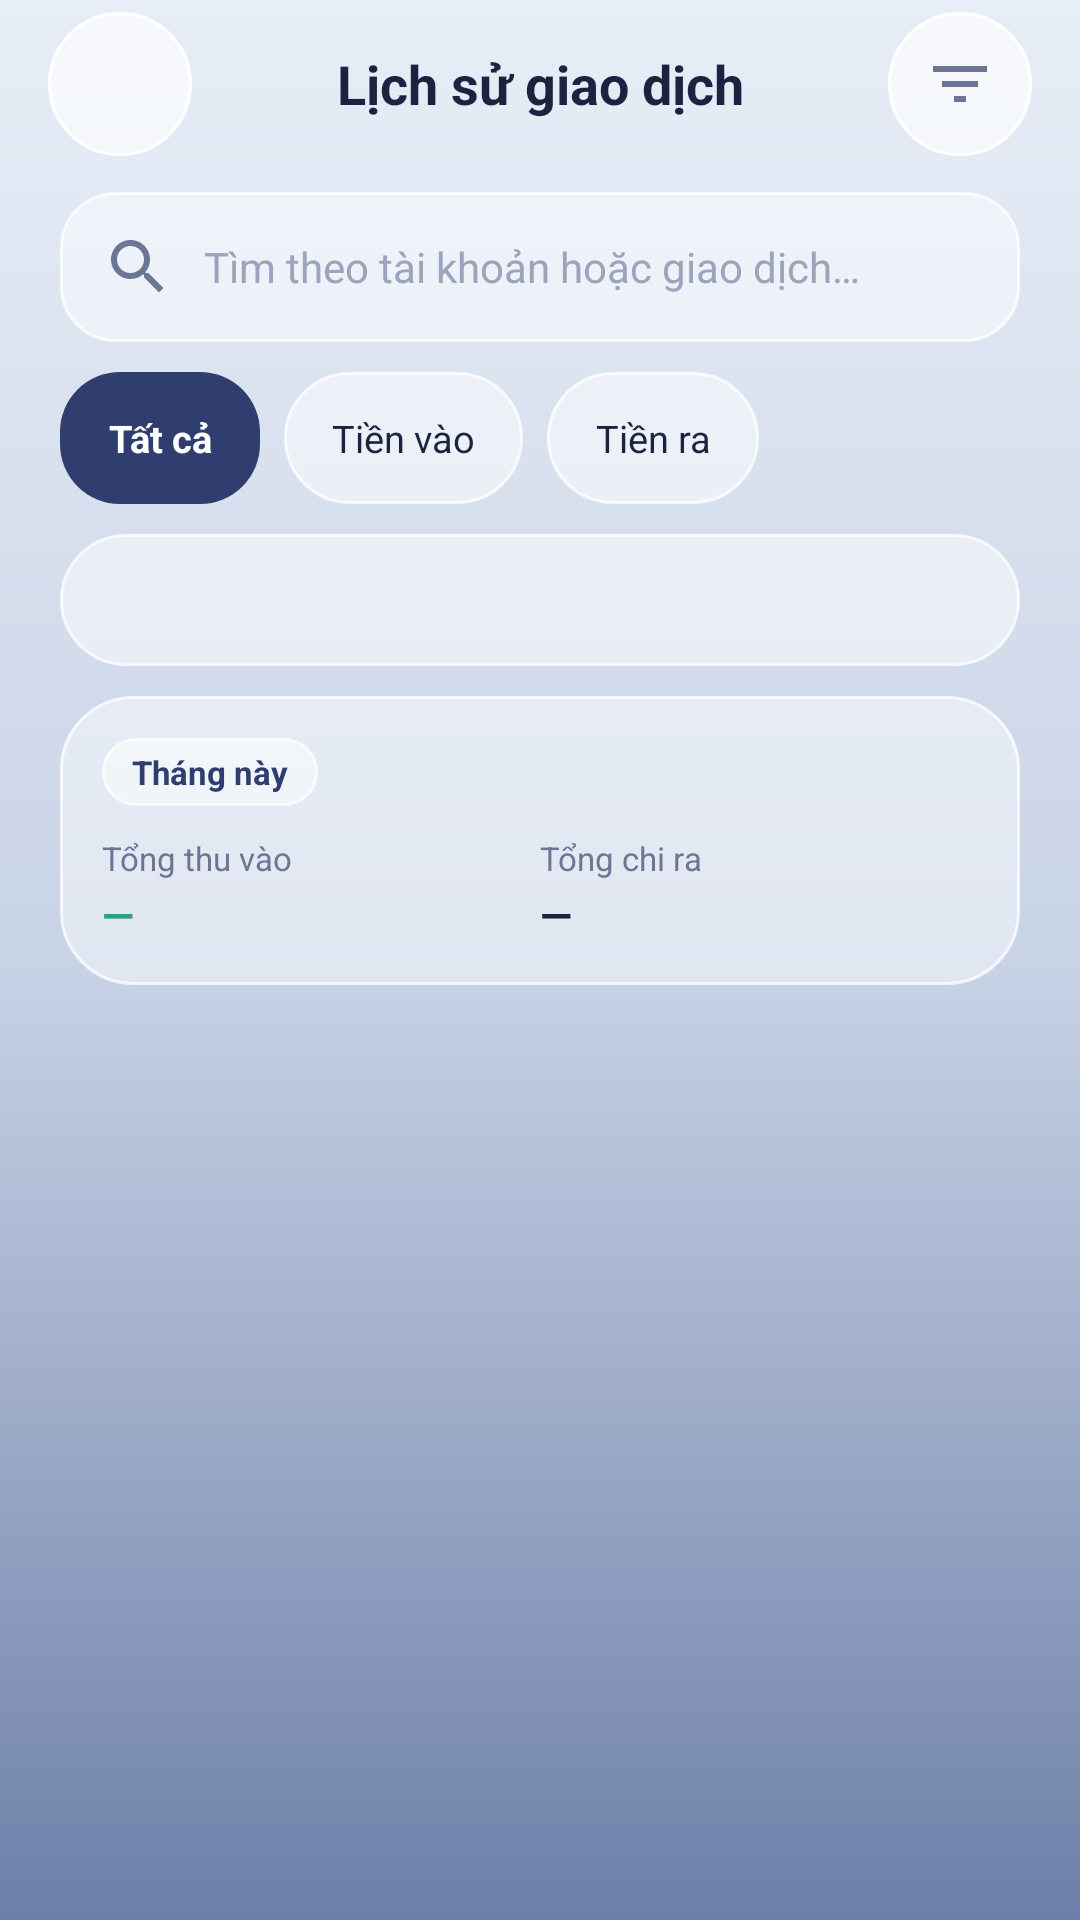

The Android layout XML behind this screen, and the referenced resources:
<!-- AndroidManifest.xml: application theme Theme.Final_term -->
<!-- res/layout/fragment_transaction_history.xml -->
<?xml version="1.0" encoding="utf-8"?>
<LinearLayout xmlns:android="http://schemas.android.com/apk/res/android"
    xmlns:app="http://schemas.android.com/apk/res-auto"
    xmlns:tools="http://schemas.android.com/tools"
    android:layout_width="match_parent"
    android:layout_height="match_parent"
    android:background="@drawable/background_gradient"
    android:orientation="vertical">

    
    <LinearLayout
        android:layout_width="match_parent"
        android:layout_height="56dp"
        android:gravity="center_vertical"
        android:orientation="horizontal"
        android:paddingStart="16dp"
        android:paddingEnd="16dp">

        <ImageButton
            android:id="@+id/back_button"
            android:layout_width="48dp"
            android:layout_height="48dp"
            android:background="@drawable/circle_action_button"
            android:contentDescription="Quay lại"
            android:padding="12dp"
            android:src="@drawable/ic_arrow_back" />

        <TextView
            android:layout_width="0dp"
            android:layout_height="wrap_content"
            android:layout_marginStart="8dp"
            android:layout_marginEnd="8dp"
            android:layout_weight="1"
            android:gravity="center"
            android:text="Lịch sử giao dịch"
            android:textColor="@color/ink"
            android:textSize="18sp"
            android:textStyle="bold" />

        <ImageButton
            android:id="@+id/filter_icon_btn"
            android:layout_width="48dp"
            android:layout_height="48dp"
            android:background="@drawable/circle_action_button"
            android:contentDescription="Bộ lọc thời gian"
            android:padding="12dp"
            android:src="@drawable/ic_filter" />
    </LinearLayout>

    <LinearLayout
        android:layout_width="match_parent"
        android:layout_height="0dp"
        android:layout_weight="1"
        android:orientation="vertical"
        android:paddingStart="20dp"
        android:paddingTop="8dp"
        android:paddingEnd="20dp"
        android:paddingBottom="92dp">

        
        <EditText
            android:id="@+id/search_input"
            android:layout_width="match_parent"
            android:layout_height="50dp"
            android:autofillHints=""
            android:background="@drawable/input_glass_field"
            android:drawableStart="@drawable/ic_search"
            android:drawablePadding="10dp"
            android:hint="Tìm theo tài khoản hoặc giao dịch…"
            android:inputType="text"
            android:paddingStart="14dp"
            android:paddingEnd="14dp"
            android:textColor="@color/ink"
            android:textColorHint="@color/ink_faint"
            android:textSize="14sp" />

        
        <HorizontalScrollView
            android:id="@+id/quick_filter_scroll"
            android:layout_width="match_parent"
            android:layout_height="wrap_content"
            android:layout_marginTop="10dp"
            android:scrollbars="none">

            <LinearLayout
                android:layout_width="wrap_content"
                android:layout_height="wrap_content"
                android:gravity="center_vertical"
                android:orientation="horizontal">

                <TextView
                    android:id="@+id/chip_hist_all"
                    android:layout_width="wrap_content"
                    android:layout_height="44dp"
                    android:layout_marginEnd="8dp"
                    android:background="@drawable/navy_button_pill"
                    android:gravity="center"
                    android:paddingHorizontal="16dp"
                    android:text="Tất cả"
                    android:textColor="@color/white"
                    android:textSize="12.5sp"
                    android:textStyle="bold" />

                <TextView
                    android:id="@+id/chip_hist_in"
                    android:layout_width="wrap_content"
                    android:layout_height="44dp"
                    android:layout_marginEnd="8dp"
                    android:background="@drawable/glass_pill_bg"
                    android:gravity="center"
                    android:paddingHorizontal="16dp"
                    android:text="Tiền vào"
                    android:textColor="@color/ink"
                    android:textSize="12.5sp" />

                <TextView
                    android:id="@+id/chip_hist_out"
                    android:layout_width="wrap_content"
                    android:layout_height="44dp"
                    android:background="@drawable/glass_pill_bg"
                    android:gravity="center"
                    android:paddingHorizontal="16dp"
                    android:text="Tiền ra"
                    android:textColor="@color/ink"
                    android:textSize="12.5sp" />
            </LinearLayout>
        </HorizontalScrollView>

        
        <Spinner
            android:id="@+id/status_filter"
            android:layout_width="match_parent"
            android:layout_height="44dp"
            android:layout_marginTop="10dp"
            android:background="@drawable/glass_pill_button"
            android:paddingStart="12dp"
            android:paddingEnd="12dp" />

        
        <LinearLayout
            android:id="@+id/monthly_summary_card"
            android:layout_width="match_parent"
            android:layout_height="wrap_content"
            android:layout_marginTop="10dp"
            android:background="@drawable/glass_panel_card"
            android:orientation="vertical"
            android:padding="14dp">

            <TextView
                android:id="@+id/summary_month_label"
                android:layout_width="wrap_content"
                android:layout_height="wrap_content"
                android:background="@drawable/glass_pill_bg"
                android:paddingHorizontal="10dp"
                android:paddingVertical="4dp"
                android:text="Tháng này"
                android:textColor="@color/navy"
                android:textSize="11sp"
                android:textStyle="bold" />

            <LinearLayout
                android:layout_width="match_parent"
                android:layout_height="wrap_content"
                android:layout_marginTop="10dp"
                android:orientation="horizontal">

                <LinearLayout
                    android:layout_width="0dp"
                    android:layout_height="wrap_content"
                    android:layout_weight="1"
                    android:orientation="vertical">

                    <TextView
                        android:layout_width="wrap_content"
                        android:layout_height="wrap_content"
                        android:text="Tổng thu vào"
                        android:textColor="@color/ink_muted"
                        android:textSize="11sp" />

                    <TextView
                        android:id="@+id/summary_in_text"
                        android:layout_width="wrap_content"
                        android:layout_height="wrap_content"
                        android:layout_marginTop="2dp"
                        android:text="—"
                        android:textColor="@color/success"
                        android:textSize="14sp"
                        android:textStyle="bold" />
                </LinearLayout>

                <LinearLayout
                    android:layout_width="0dp"
                    android:layout_height="wrap_content"
                    android:layout_weight="1"
                    android:orientation="vertical">

                    <TextView
                        android:layout_width="wrap_content"
                        android:layout_height="wrap_content"
                        android:text="Tổng chi ra"
                        android:textColor="@color/ink_muted"
                        android:textSize="11sp" />

                    <TextView
                        android:id="@+id/summary_out_text"
                        android:layout_width="wrap_content"
                        android:layout_height="wrap_content"
                        android:layout_marginTop="2dp"
                        android:text="—"
                        android:textColor="@color/ink"
                        android:textSize="14sp"
                        android:textStyle="bold" />
                </LinearLayout>
            </LinearLayout>
        </LinearLayout>

        
        <TextView
            android:id="@+id/status_text"
            android:layout_width="match_parent"
            android:layout_height="wrap_content"
            android:layout_marginTop="10dp"
            android:textColor="@color/ink_muted"
            android:textSize="12sp"
            tools:text="Lịch sử đã đồng bộ · 4 kết quả" />

        
        <ScrollView
            android:layout_width="match_parent"
            android:layout_height="0dp"
            android:layout_marginTop="10dp"
            android:layout_weight="1"
            android:clipToPadding="false">

            <LinearLayout
                android:id="@+id/content"
                android:layout_width="match_parent"
                android:layout_height="wrap_content"
                android:orientation="vertical" />
        </ScrollView>

        <com.google.android.material.button.MaterialButton
            android:id="@+id/load_more_button"
            style="@style/Widget.Material3.Button.TonalButton"
            android:layout_width="match_parent"
            android:layout_height="wrap_content"
            android:text="Tải thêm giao dịch"
            android:visibility="gone" />

        <com.google.android.material.button.MaterialButton
            android:id="@+id/retry_button"
            android:layout_width="match_parent"
            android:layout_height="48dp"
            android:layout_marginTop="8dp"
            android:backgroundTint="@color/navy"
            android:text="Thử lại"
            android:textColor="@color/white"
            android:visibility="gone"
            app:cornerRadius="16dp" />
    </LinearLayout>

</LinearLayout>
<!-- resources referenced by this layout -->
<resources>
  <color name="ink">#FF1B2340</color>
  <color name="ink_faint">#FF9AA4BC</color>
  <color name="ink_muted">#FF6B7694</color>
  <color name="navy">#FF2F3E6E</color>
  <color name="success">#FF2E9E7B</color>
  <color name="white">#FFFFFFFF</color>
  <!-- drawable background_gradient (drawable) -->
  <?xml version="1.0" encoding="utf-8"?>
  <shape xmlns:android="http://schemas.android.com/apk/res/android">
      <gradient
          android:angle="270"
          android:startColor="#FFE8EEF7"
          android:centerColor="#FFC8D3E6"
          android:endColor="#FF6D7FA8"
          android:type="linear" />
  </shape>
  <!-- drawable circle_action_button (drawable) -->
  <?xml version="1.0" encoding="utf-8"?>
  <ripple xmlns:android="http://schemas.android.com/apk/res/android"
      android:color="@color/glass_card_pressed">
      <item>
          <shape android:shape="oval">
              <solid android:color="@color/glass_circle_btn" />
              <stroke
                  android:width="1dp"
                  android:color="@color/white" />
          </shape>
      </item>
  </ripple>
  <!-- drawable glass_panel_card (drawable) -->
  <?xml version="1.0" encoding="utf-8"?>
  <ripple xmlns:android="http://schemas.android.com/apk/res/android"
      android:color="@color/glass_card_pressed">
      <item>
          <shape android:shape="rectangle">
              <corners android:radius="24dp" />
              <solid android:color="@color/glass_card" />
              <stroke
                  android:width="1dp"
                  android:color="@color/glass_border" />
          </shape>
      </item>
  </ripple>
  <!-- drawable glass_pill_bg (drawable) -->
  <?xml version="1.0" encoding="utf-8"?>
  <shape xmlns:android="http://schemas.android.com/apk/res/android"
      android:shape="rectangle">
      <solid android:color="@color/glass_pill" />
      <corners android:radius="999dp" />
      <stroke
          android:width="1dp"
          android:color="@color/glass_border" />
  </shape>
  <!-- drawable ic_filter (drawable) -->
  <vector xmlns:android="http://schemas.android.com/apk/res/android"
      android:width="24dp"
      android:height="24dp"
      android:viewportWidth="24"
      android:viewportHeight="24">
      <path
          android:fillColor="@color/ink_muted"
          android:pathData="M10,18h4v-2h-4v2zM3,6v2h18V6H3zm3,7h12v-2H6v2z" />
  </vector>
  <!-- drawable navy_button_pill (drawable) -->
  <?xml version="1.0" encoding="utf-8"?>
  <ripple xmlns:android="http://schemas.android.com/apk/res/android"
      android:color="@color/navy_deep">
      <item>
          <shape android:shape="rectangle">
              <corners android:radius="20dp" />
              <solid android:color="@color/navy" />
          </shape>
      </item>
  </ripple>
  <style name="Theme.Final_term" parent="Base.Theme.Final_term" />
  <color name="glass_card_pressed">#8AFFFFFF</color>
  <color name="glass_circle_btn">#A6FFFFFF</color>
  <color name="glass_card">#73FFFFFF</color>
  <color name="glass_border">#BFFFFFFF</color>
  <color name="glass_pill">#80FFFFFF</color>
  <color name="navy_deep">#FF222E55</color>
  <color name="slate_blue">#FF5A6C99</color>
  <color name="bg_mist">#FFF4F6FA</color>
  <color name="bg_slate_soft">#FFB9C4DC</color>
  <color name="danger">#FFD8475F</color>
  <style name="NimbusSpinnerStyle" parent="Widget.AppCompat.Spinner">
          <item name="android:popupBackground">@drawable/bg_nimbus_dropdown_popup</item>
          <item name="android:dropDownVerticalOffset">6dp</item>
      </style>
  <color name="bg_slate">#FF8D9CC0</color>
  <!-- drawable bg_nimbus_dropdown_popup (drawable) -->
  <?xml version="1.0" encoding="utf-8"?>
  <shape xmlns:android="http://schemas.android.com/apk/res/android"
      android:shape="rectangle">
      <solid android:color="@color/glass_sheet" />
      <corners android:radius="18dp" />
      <stroke
          android:width="1dp"
          android:color="@color/glass_border" />
  </shape>
  <color name="glass_sheet">#F2FFFFFF</color>
</resources>
